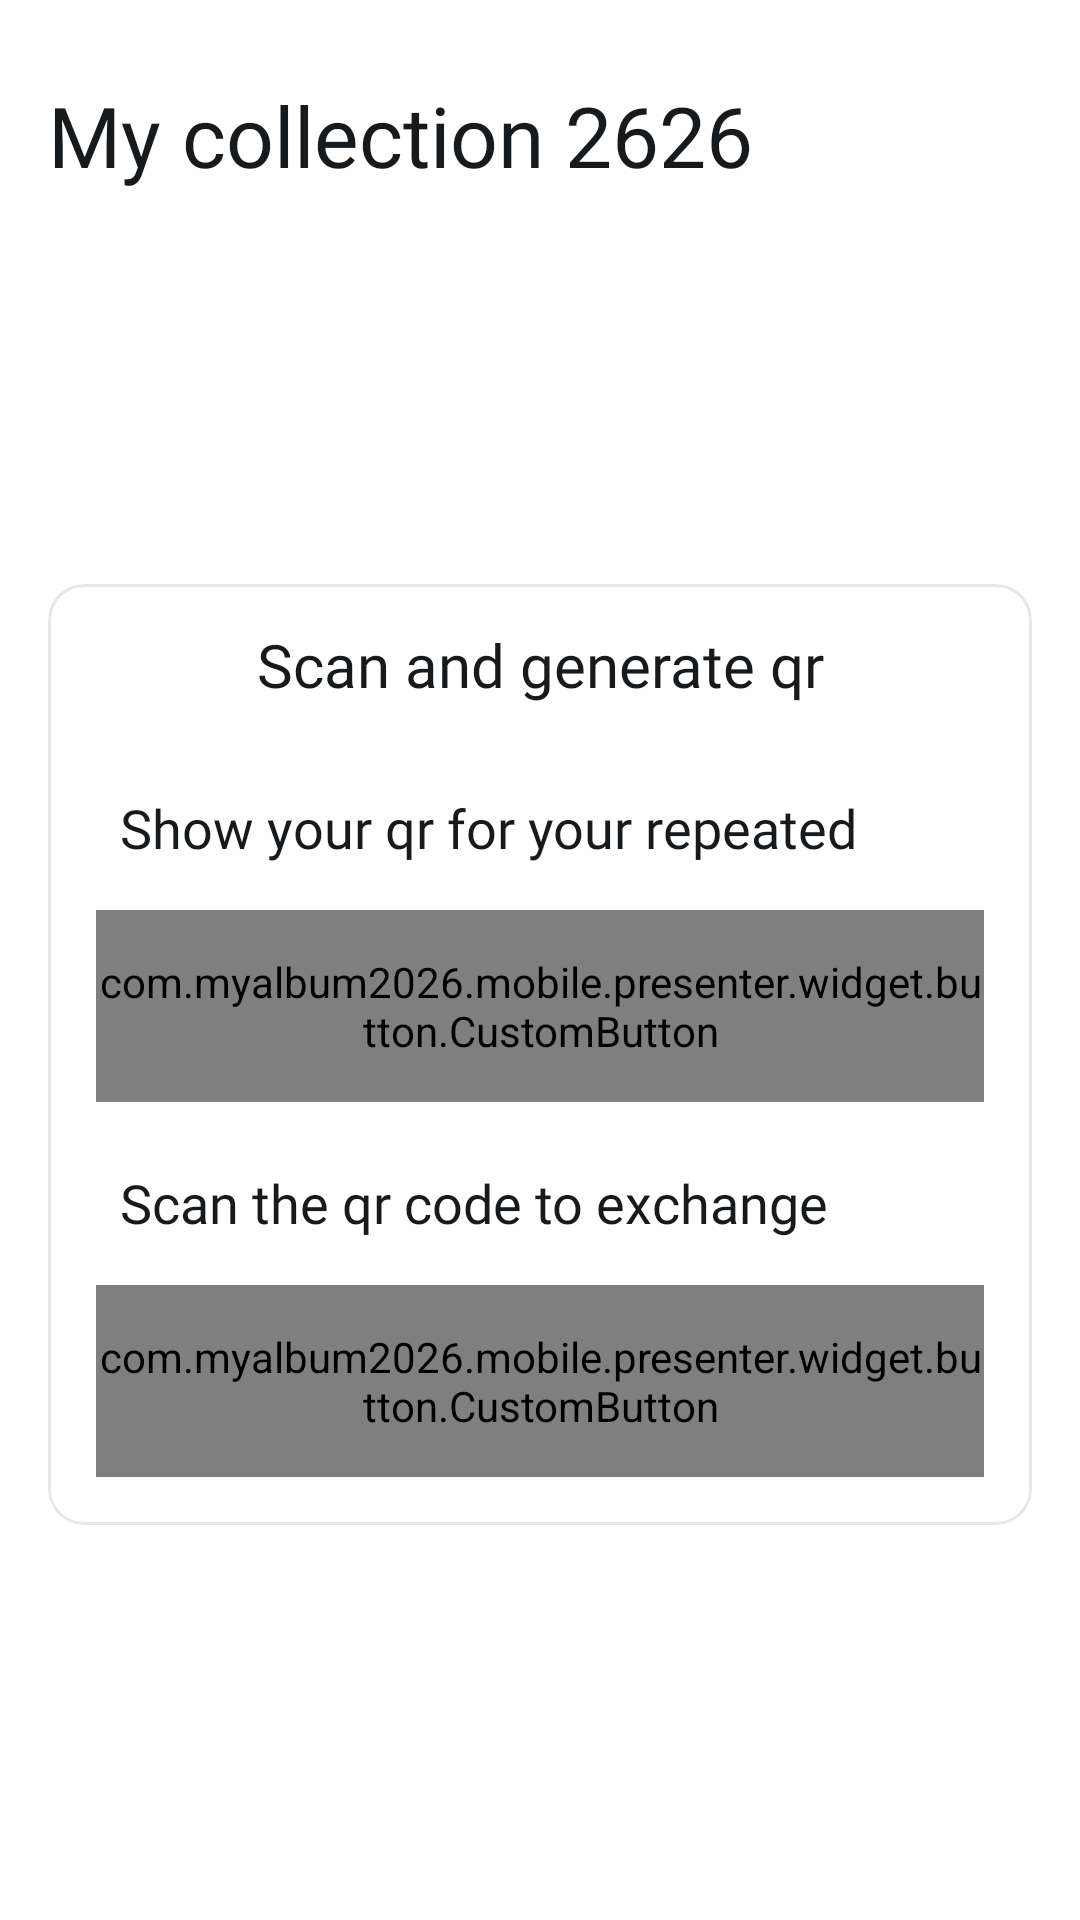

Reconstruct the res/layout file that produces this screen, plus the resources it refers to.
<!-- AndroidManifest.xml: application theme Theme.MyAlbum2026 -->
<!-- res/layout/fragment_container_qr.xml -->
<?xml version="1.0" encoding="utf-8"?>
<androidx.constraintlayout.widget.ConstraintLayout xmlns:android="http://schemas.android.com/apk/res/android"
    xmlns:app="http://schemas.android.com/apk/res-auto"
    xmlns:tools="http://schemas.android.com/tools"
    android:id="@+id/screenRoot"
    android:layout_width="match_parent"
    android:layout_height="match_parent"
    android:background="@color/md_theme_background"
    tools:context=".presenter.ui.dashboard.qr.container_qr.ContainerQrFragment">

    <TextView
        android:id="@+id/versionTextView"
        style="@style/text_small.bold"
        android:layout_width="wrap_content"
        android:layout_height="wrap_content"
        android:layout_margin="@dimen/margin_16"
        android:gravity="center"
        app:layout_constraintEnd_toEndOf="parent"
        app:layout_constraintTop_toTopOf="parent"
        tools:text="v1.0" />

    <TextView
        android:id="@+id/myCollectionTextView"
        style="@style/text_extra.bold"
        android:layout_width="match_parent"
        android:layout_height="wrap_content"
        android:layout_marginHorizontal="@dimen/margin_16"
        android:text="@string/my_collection_2626"
        app:layout_constraintEnd_toEndOf="parent"
        app:layout_constraintStart_toStartOf="parent"
        app:layout_constraintTop_toBottomOf="@+id/versionTextView" />

    <com.google.android.material.card.MaterialCardView
        android:id="@+id/qrMaterialCardView"
        android:layout_width="match_parent"
        android:layout_height="wrap_content"
        android:layout_margin="@dimen/margin_16"
        android:backgroundTint="@color/md_theme_surface"
        app:cardCornerRadius="12dp"
        app:cardElevation="0dp"
        app:layout_constraintBottom_toBottomOf="parent"
        app:layout_constraintEnd_toEndOf="parent"
        app:layout_constraintStart_toStartOf="parent"
        app:layout_constraintTop_toBottomOf="@+id/myCollectionTextView"
        app:strokeColor="@color/border_color"
        app:strokeWidth="1dp">

        <LinearLayout
            android:layout_width="match_parent"
            android:layout_height="wrap_content"
            android:layout_margin="@dimen/margin_16"
            android:orientation="vertical">

            <TextView
                style="@style/text_big.bold"
                android:layout_width="match_parent"
                android:layout_height="wrap_content"
                android:gravity="center"
                android:text="@string/scan_and_generate_qr" />

            <TextView
                style="@style/text_medium.bold"
                android:layout_width="match_parent"
                android:layout_height="wrap_content"
                android:layout_marginHorizontal="@dimen/margin_8"
                android:layout_marginTop="@dimen/margin_32"
                android:text="@string/show_your_qr_for_your_repeated" />

            <com.myalbum2026.mobile.presenter.widget.button.CustomButton
                android:id="@+id/generateQrCustomButton"
                android:layout_width="match_parent"
                android:layout_height="64dp"
                android:layout_gravity="center"
                android:layout_marginTop="@dimen/margin_16"
                android:text="@string/show_qr"
                android:textSize="16sp"
                app:btnType="btn_primary" />

            <TextView
                style="@style/text_medium.bold"
                android:layout_width="match_parent"
                android:layout_height="wrap_content"
                android:layout_marginHorizontal="@dimen/margin_8"
                android:layout_marginTop="@dimen/margin_24"
                android:text="@string/scan_the_qr_code_to_exchange" />

            <com.myalbum2026.mobile.presenter.widget.button.CustomButton
                android:id="@+id/scanQrCustomButton"
                android:layout_width="match_parent"
                android:layout_height="64dp"
                android:layout_gravity="center"
                android:layout_marginTop="@dimen/margin_16"
                android:text="@string/scan_qr"
                android:textSize="16sp"
                app:btnType="btn_secondary" />

        </LinearLayout>

    </com.google.android.material.card.MaterialCardView>

</androidx.constraintlayout.widget.ConstraintLayout>
<!-- resources referenced by this layout -->
<resources>
  <color name="border_color">#E7E7E7</color>
  <color name="md_theme_background">#FFFFFF</color>
  <color name="md_theme_surface">#FFFFFF</color>
  <dimen name="margin_16">16dp</dimen>
  <dimen name="margin_24">24dp</dimen>
  <dimen name="margin_32">32dp</dimen>
  <dimen name="margin_8">8dp</dimen>
  <string name="my_collection_2626">My collection 2626</string>
  <string name="scan_and_generate_qr">Scan and generate qr</string>
  <string name="scan_qr">Scan qr</string>
  <string name="scan_the_qr_code_to_exchange">Scan the qr code to exchange</string>
  <string name="show_qr">Show qr</string>
  <string name="show_your_qr_for_your_repeated">Show your qr for your repeated</string>
  <style name="text_big.bold">
          <item name="android:textColor">@color/text_color</item>
          <item name="android:fontFamily">@font/roboto_flex</item>
          <item name="android:textSize">20sp</item>
          <item name="android:includeFontPadding">false</item>
      </style>
  <style name="text_extra.bold">
          <item name="android:textColor">@color/text_color</item>
          <item name="android:fontFamily">@font/roboto_flex</item>
          <item name="android:textSize">28sp</item>
          <item name="android:includeFontPadding">false</item>
      </style>
  <style name="text_medium.bold">
          <item name="android:textColor">@color/text_color</item>
          <item name="android:fontFamily">@font/roboto_flex</item>
          <item name="android:textSize">18sp</item>
          <item name="android:includeFontPadding">false</item>
      </style>
  <style name="text_small.bold">
          <item name="android:textColor">@color/text_color</item>
          <item name="android:fontFamily">@font/roboto_flex</item>
          <item name="android:textSize">12sp</item>
          <item name="android:includeFontPadding">false</item>
      </style>
  <style name="Theme.MyAlbum2026" parent="Base.Theme.MyAlbum2026" />
  <color name="text_color">#161A1D</color>
  <color name="md_theme_primary">#388E3C</color>
  <color name="md_theme_onPrimary">#FFFFFF</color>
  <color name="md_theme_primaryContainer">#A3F1D6</color>
  <color name="md_theme_onPrimaryContainer">#002118</color>
  <color name="md_theme_secondary">#9CCC65</color>
  <color name="md_theme_onSecondary">#FFFFFF</color>
  <color name="md_theme_secondaryContainer">#D6F5C7</color>
  <color name="md_theme_onSecondaryContainer">#0A2000</color>
  <color name="md_theme_tertiary">#F9A825</color>
  <color name="md_theme_onTertiary">#FFFFFF</color>
  <color name="md_theme_tertiaryContainer">#EAC989</color>
  <color name="md_theme_onTertiaryContainer">#1A1E00</color>
  <color name="md_theme_error">#FA4C4C</color>
  <color name="md_theme_errorContainer">#FFFFFF</color>
  <color name="md_theme_onError">#FFDAD6</color>
  <color name="md_theme_onErrorContainer">#410002</color>
  <color name="md_theme_onBackground">#0B1014</color>
  <color name="md_theme_onSurface">#1B1B21</color>
  <color name="md_theme_surfaceVariant">#E4E1EC</color>
  <color name="md_theme_onSurfaceVariant">#46464F</color>
  <color name="md_theme_outline">#777680</color>
  <color name="md_theme_inverseOnSurface">#F2F0F7</color>
  <color name="md_theme_inverseSurface">#303036</color>
  <color name="md_theme_inversePrimary">#D6F5C7</color>
</resources>
